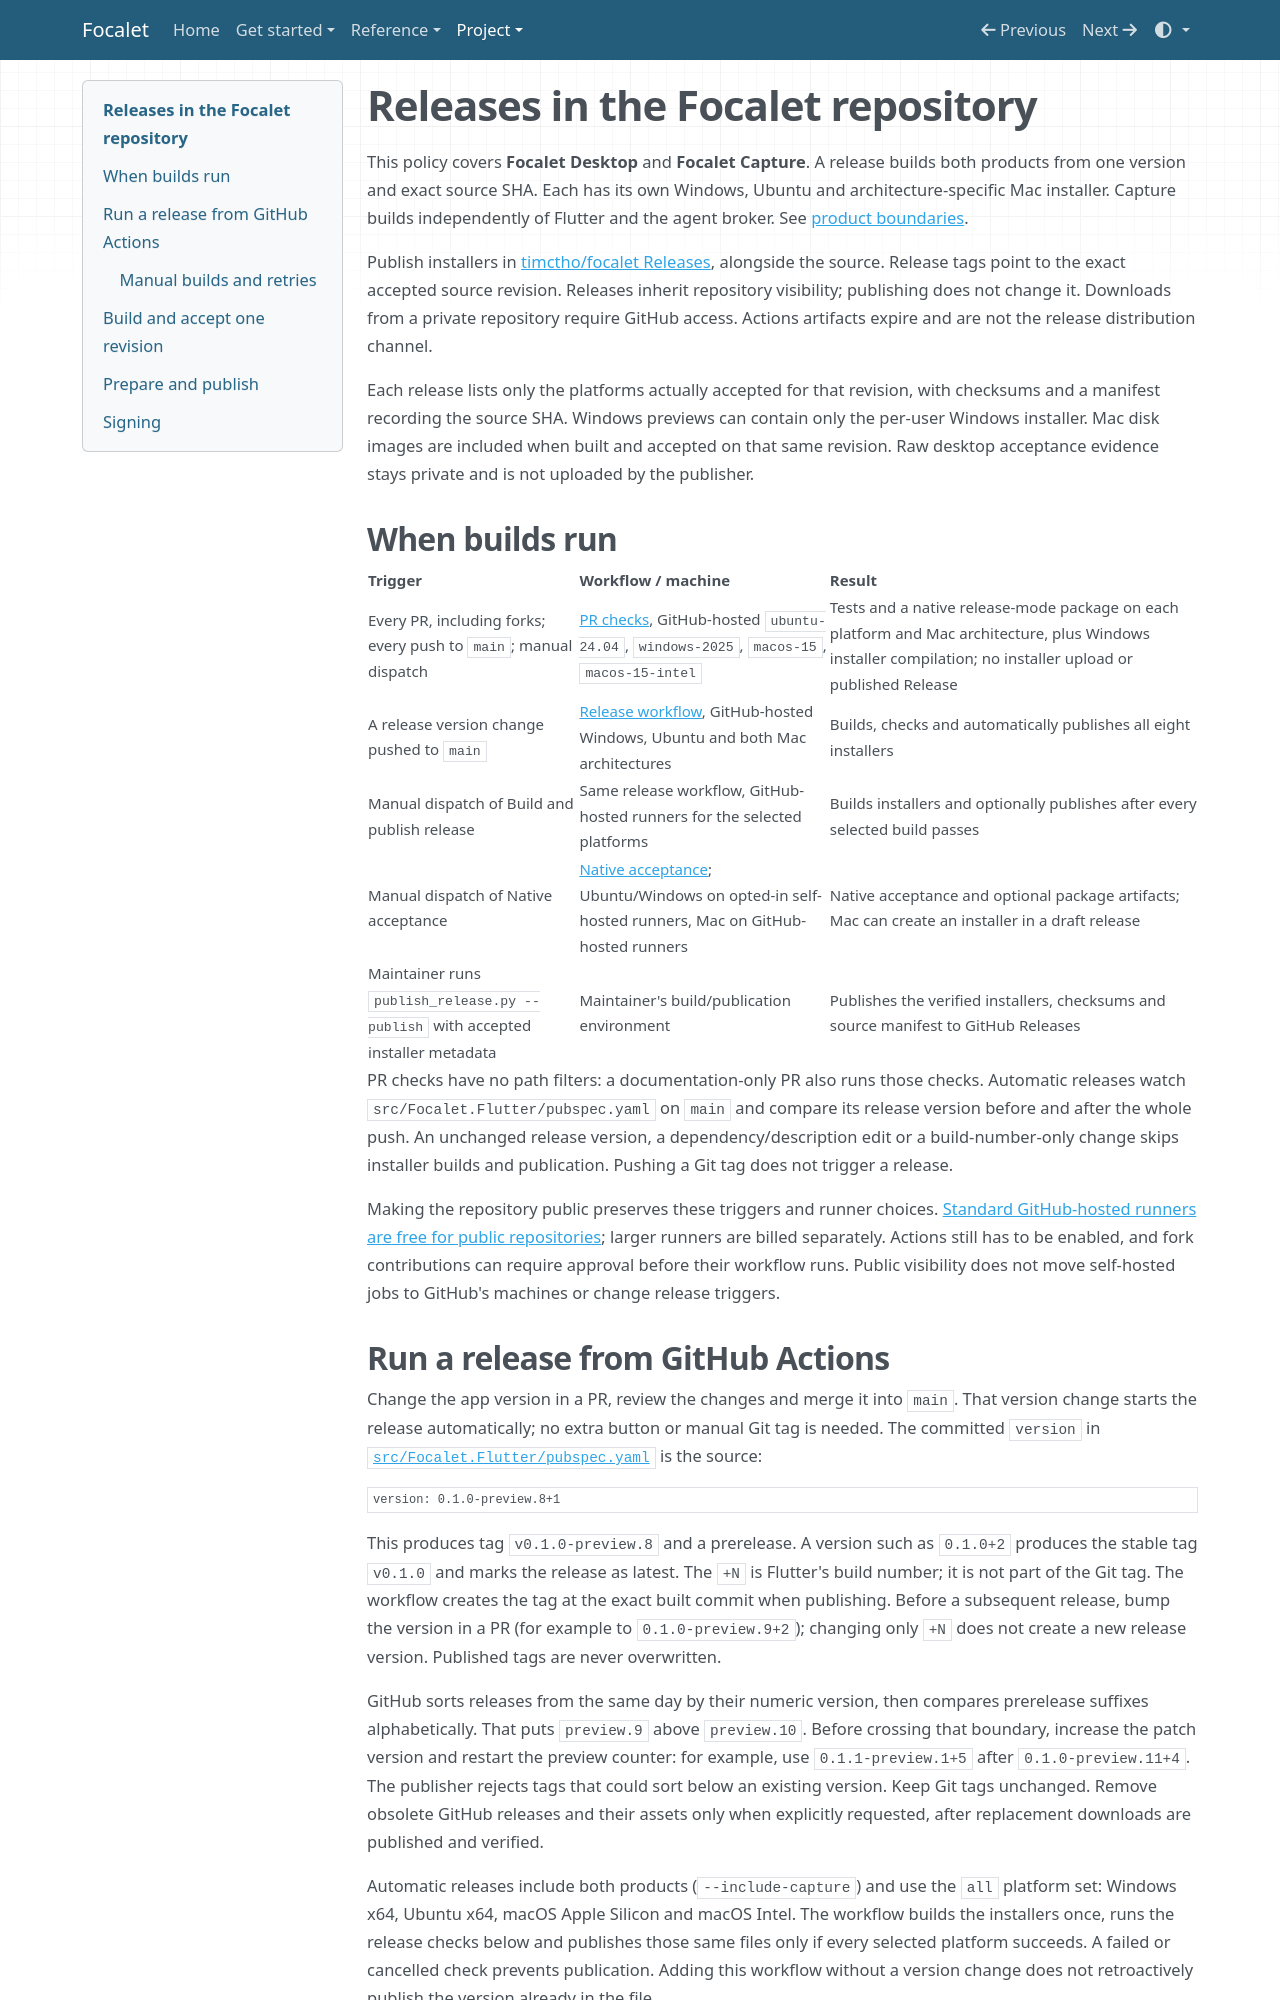

repository: timctho/focalet · page: public-releases/index.html · generator: mkdocs

# Releases in the Focalet repository

This policy covers **Focalet Desktop** and **Focalet Capture**. A release builds
both products from one version and exact source SHA. Each has its own Windows,
Ubuntu and architecture-specific Mac installer. Capture builds independently of
Flutter and the agent broker. See [product boundaries](products.md).

Publish installers in [timctho/focalet Releases](https://github.com/timctho/focalet/releases),
alongside the source. Release tags point to the exact accepted source revision.
Releases inherit repository visibility; publishing does not change it. Downloads
from a private repository require GitHub access. Actions artifacts expire and
are not the release distribution channel.

Each release lists only the platforms actually accepted for that revision,
with checksums and a manifest recording the source SHA. Windows previews can
contain only the per-user Windows installer. Mac disk images are included when
built and accepted on that same revision. Raw desktop acceptance evidence stays
private and is not uploaded by the publisher.

## When builds run

| Trigger | Workflow / machine | Result |
| --- | --- | --- |
| Every PR, including forks; every push to `main`; manual dispatch | [PR checks](../.github/workflows/checks.yml), GitHub-hosted `ubuntu-24.04`, `windows-2025`, `macos-15`, `macos-15-intel` | Tests and a native release-mode package on each platform and Mac architecture, plus Windows installer compilation; no installer upload or published Release |
| A release version change pushed to `main` | [Release workflow](../.github/workflows/release.yml), GitHub-hosted Windows, Ubuntu and both Mac architectures | Builds, checks and automatically publishes all eight installers |
| Manual dispatch of Build and publish release | Same release workflow, GitHub-hosted runners for the selected platforms | Builds installers and optionally publishes after every selected build passes |
| Manual dispatch of Native acceptance | [Native acceptance](../.github/workflows/ci.yml); Ubuntu/Windows on opted-in self-hosted runners, Mac on GitHub-hosted runners | Native acceptance and optional package artifacts; Mac can create an installer in a draft release |
| Maintainer runs `publish_release.py --publish` with accepted installer metadata | Maintainer's build/publication environment | Publishes the verified installers, checksums and source manifest to GitHub Releases |

PR checks have no path filters: a documentation-only PR also runs those checks.
Automatic releases watch `src/Focalet.Flutter/pubspec.yaml` on `main` and compare
its release version before and after the whole push. An unchanged release
version, a dependency/description edit or a build-number-only change skips
installer builds and publication. Pushing a Git tag does not trigger a release.

Making the repository public preserves these triggers and runner choices.
[Standard GitHub-hosted runners are free for public repositories](https://docs.github.com/en/billing/concepts/product-billing/github-actions);
larger runners are billed separately. Actions still has to be enabled, and fork
contributions can require approval before their workflow runs. Public visibility
does not move self-hosted jobs to GitHub's machines or change release triggers.
